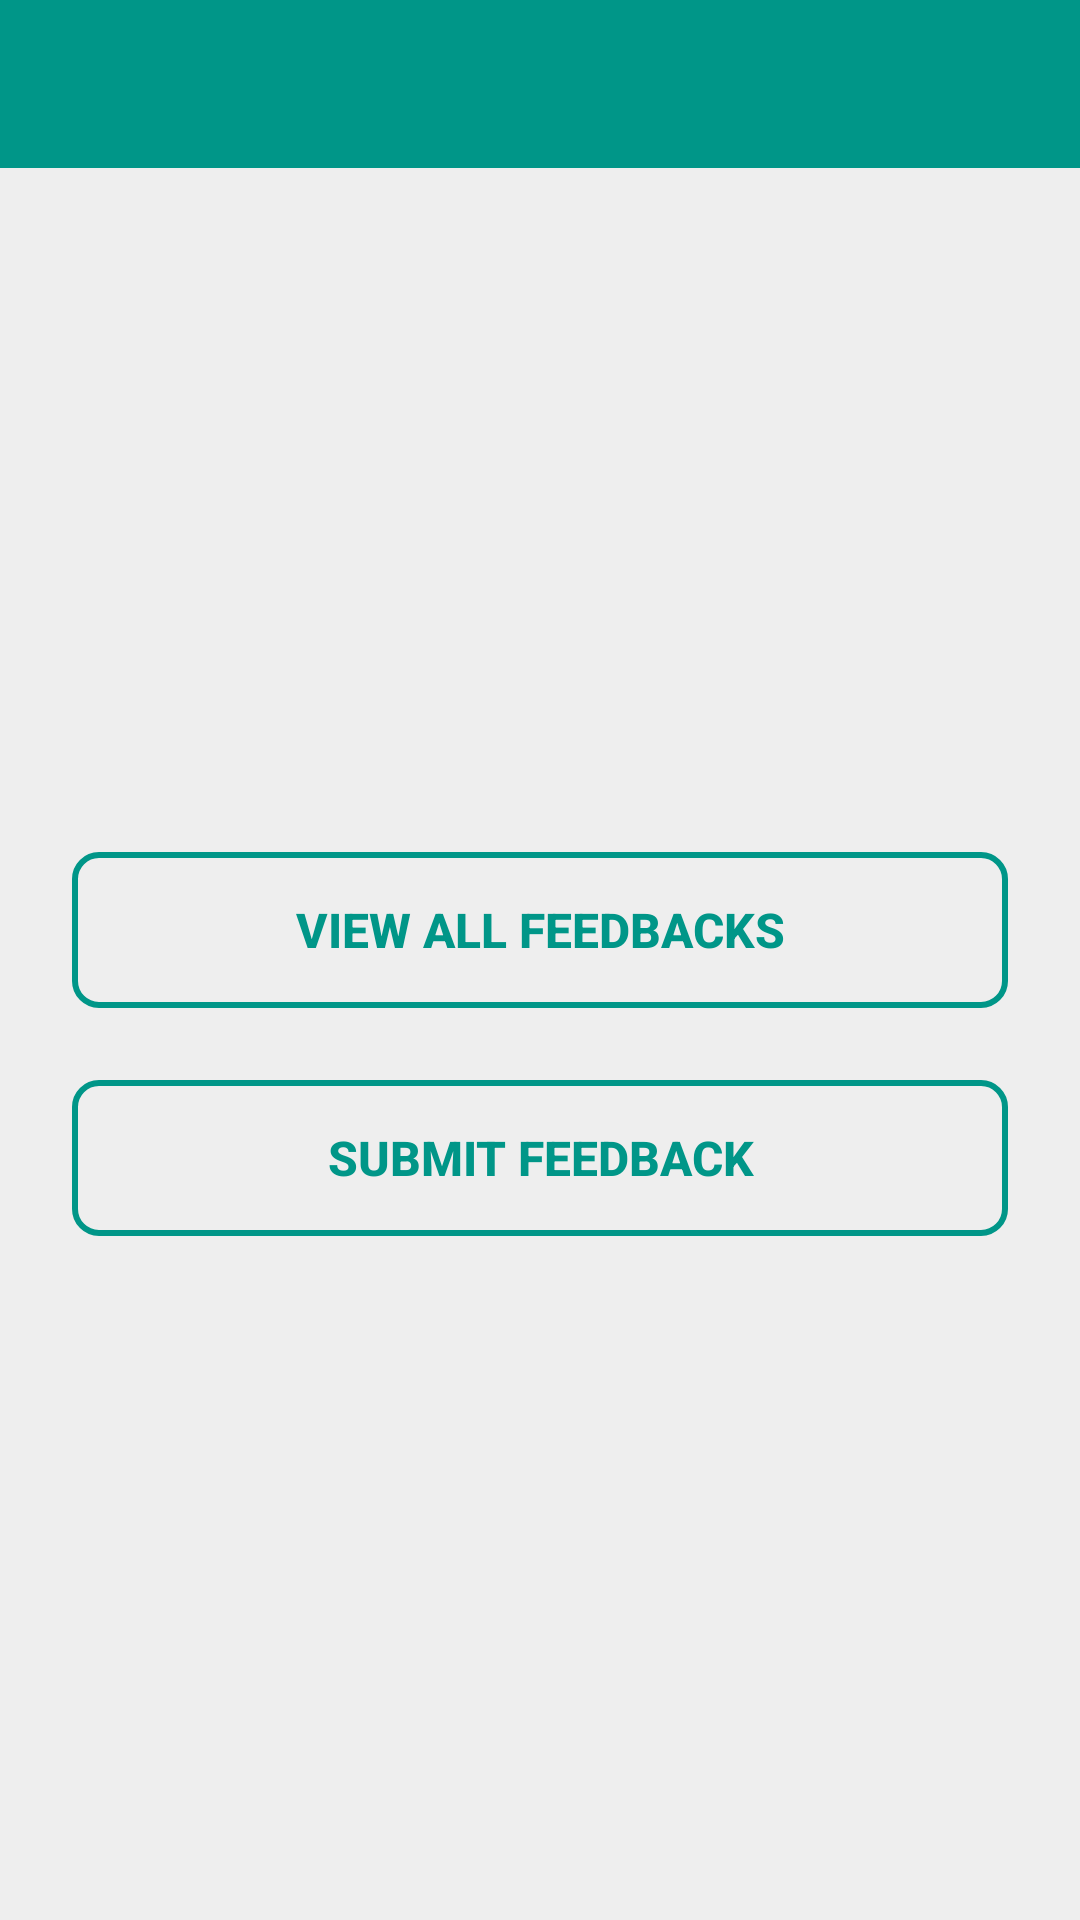

Here is an Android app screen rendered from its layout file. Give the layout XML and the strings, colors and styles it references.
<!-- AndroidManifest.xml: application theme AppTheme -->
<!-- res/layout/activity_feedback.xml -->
<?xml version="1.0" encoding="utf-8"?>
<LinearLayout xmlns:android="http://schemas.android.com/apk/res/android"
    android:layout_width="match_parent"
    android:layout_height="match_parent"
    android:orientation="vertical"
    android:fitsSystemWindows="true">

    <android.support.v7.widget.Toolbar
        android:id="@+id/toolBar"
        android:layout_width="match_parent"
        android:layout_height="?attr/actionBarSize"
        style="@style/custom_AppTheme.Toolbar">

        <TextView
            android:id="@+id/txtToolbarTitle"
            android:layout_width="wrap_content"
            android:layout_height="wrap_content"
            android:layout_gravity="center"
            style="@style/TextAppearance.Widget.Event.Toolbar.Title"
            android:textSize="20sp"
            android:visibility="gone"
            android:text="Contact List"
            android:textColor="#FFFFFF" />

    </android.support.v7.widget.Toolbar>

    <RelativeLayout
        android:layout_width="match_parent"
        android:layout_height="match_parent"
        android:background="@color/colorGrayLight">

        <LinearLayout
            android:layout_width="match_parent"
            android:layout_height="wrap_content"
            android:layout_centerInParent="true"
            android:paddingLeft="24dp"
            android:paddingRight="24dp"
            android:orientation="vertical">

            <Button
                android:layout_width="match_parent"
                android:layout_height="52dp"
                android:textColor="@color/colorPrimary"
                android:textSize="16sp"
                android:textStyle="bold"
                android:textAllCaps="true"
                android:background="@drawable/round_transparent_background_selector"
                android:text="View All Feedbacks"
                android:id="@+id/btnViewFeedback" />

            <Button
                android:layout_width="match_parent"
                android:layout_height="52dp"
                android:layout_marginTop="24dp"
                android:textColor="@color/colorPrimary"
                android:textSize="16sp"
                android:textStyle="bold"
                android:textAllCaps="true"
                android:background="@drawable/round_transparent_background_selector"
                android:text="Submit Feedback"
                android:id="@+id/btnSubmitFeedback" />

        </LinearLayout>

    </RelativeLayout>

</LinearLayout>
<!-- resources referenced by this layout -->
<resources>
  <color name="colorGrayLight">#EEEEEE</color>
  <color name="colorPrimary">#009688</color>
  <!-- drawable round_transparent_background_selector (drawable) -->
  <?xml version="1.0" encoding="utf-8"?>
  <selector xmlns:android="http://schemas.android.com/apk/res/android">
      <item android:drawable="@drawable/round_transparent_background_selected" android:state_pressed="true" />
      <item android:drawable="@drawable/round_transparent_background_default" android:state_focused="true" />
      <item android:drawable="@drawable/round_transparent_background_default" />
  </selector>
  <style name="TextAppearance.Widget.Event.Toolbar.Title" parent="TextAppearance.Widget.AppCompat.Toolbar.Title">
          
          <item name="android:textStyle">normal</item>
          <item name="android:textColor">@color/colorWhite</item>
      </style>
  <style name="custom_AppTheme.Toolbar" parent="ThemeOverlay.AppCompat.Dark.ActionBar">
          <item name="android:background">@color/colorPrimary</item>
          <item name="theme">@style/ThemeOverlay.AppCompat.Dark.ActionBar</item>
          <item name="popupTheme">@style/AppTheme.ActionBar.Popup</item>
      </style>
  <style name="AppTheme" parent="Theme.AppCompat.Light.NoActionBar">
          
          <item name="colorPrimary">@color/colorPrimary</item>
          <item name="colorPrimaryDark">@color/colorPrimaryDark</item>
          <item name="colorAccent">@color/colorAccent</item>
          <item name="android:windowBackground">@color/colorWhite</item>
      </style>
  <!-- drawable round_transparent_background_selected (drawable) -->
  <?xml version="1.0" encoding="utf-8"?>
  <shape xmlns:android="http://schemas.android.com/apk/res/android"
      android:shape="rectangle">
      <corners
          android:bottomLeftRadius="8dp"
          android:bottomRightRadius="8dp"
          android:topLeftRadius="8dp"
          android:topRightRadius="8dp" />
      <solid android:color="@color/colorWhite" />
      <padding
          android:bottom="0dp"
          android:left="0dp"
          android:right="0dp"
          android:top="0dp" />
      <stroke
          android:width="2dp"
          android:color="@color/colorPrimary" />
  </shape>
  <!-- drawable round_transparent_background_default (drawable) -->
  <?xml version="1.0" encoding="utf-8"?>
  <shape xmlns:android="http://schemas.android.com/apk/res/android"
      android:shape="rectangle">
      <corners
          android:bottomLeftRadius="8dp"
          android:bottomRightRadius="8dp"
          android:topLeftRadius="8dp"
          android:topRightRadius="8dp" />
      <solid android:color="@android:color/transparent" />
      <padding
          android:bottom="0dp"
          android:left="0dp"
          android:right="0dp"
          android:top="0dp" />
      <stroke
          android:width="2dp"
          android:color="@color/colorPrimary" />
  </shape>
  <color name="colorWhite">#FFFFFF</color>
  <style name="AppTheme.ActionBar.Popup" parent="Widget.AppCompat.Light.PopupMenu.Overflow">
          <item name="android:background">@color/colorPrimary</item>
      </style>
  <color name="colorPrimaryDark">#00796B</color>
  <color name="colorAccent">#009688</color>
</resources>
